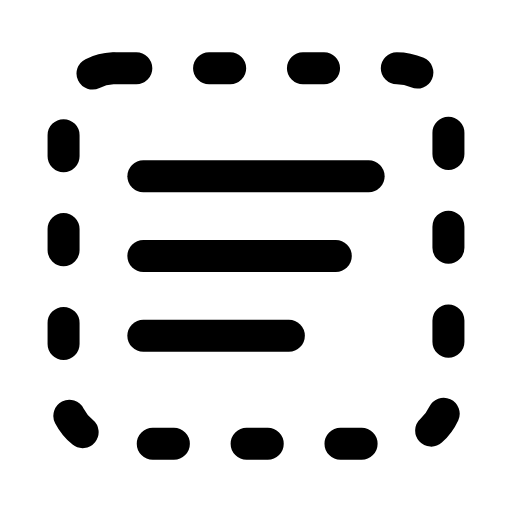
t = 0.00 s
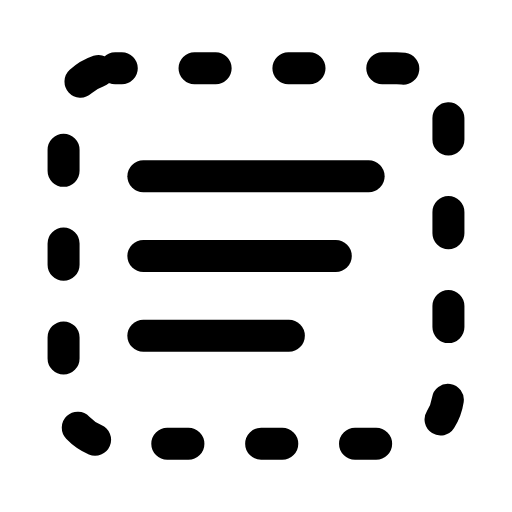
t = 0.36 s
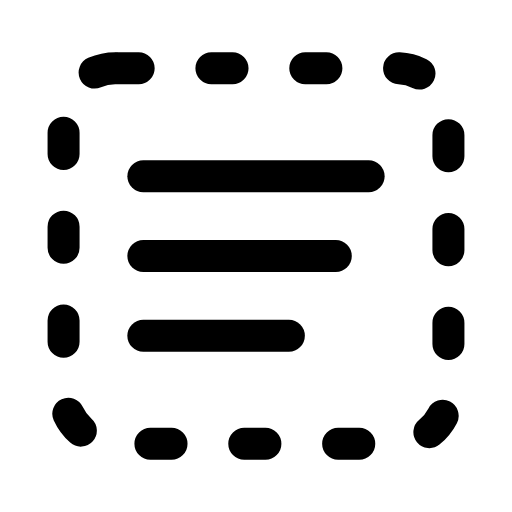
t = 0.68 s
t = 0.93 s: frame unchanged from t = 0.68 s, image omitted
t = 1.25 s: frame unchanged from t = 0.68 s, image omitted
t = 1.58 s: frame unchanged from t = 0.00 s, image omitted

The animated SVG that drew these frames (rendered in a browser with its animation timeline set to each time). Animation: 1 SMIL element (animate=1); one cycle of 1.90 s, repeats indefinitely.

<svg xmlns="http://www.w3.org/2000/svg" width="24" height="24" viewBox="0 0 24 24" fill="none"><g transform="translate(-1.2 -1.2) scale(1.1)"><rect stroke="currentColor" stroke-width="1.364" stroke-linecap="round" stroke-linejoin="round" fill="none" x="3.8" y="4" width="16.4" height="16" rx="2.2" stroke-dasharray="0.9 3.1"><animate attributeName="stroke-dashoffset" values="0;0;-4.1;-4.1;-4.1;-4.1;0;0;0" keyTimes="0;0.135;0.36;0.45;0.6;0.66;0.81;0.9;1" dur="1.9s" repeatCount="indefinite" calcMode="spline" keySplines="0.16 1 0.3 1;0.16 1 0.3 1;0.16 1 0.3 1;0.16 1 0.3 1;0.16 1 0.3 1;0.16 1 0.3 1;0.16 1 0.3 1;0.16 1 0.3 1"/></rect><line stroke="currentColor" stroke-width="1.364" stroke-linecap="round" stroke-linejoin="round" fill="none" x1="7.2" x2="16.8" y1="8.6" y2="8.6"></line><line stroke="currentColor" stroke-width="1.364" stroke-linecap="round" stroke-linejoin="round" fill="none" x1="7.2" x2="15.4" y1="12" y2="12"></line><line stroke="currentColor" stroke-width="1.364" stroke-linecap="round" stroke-linejoin="round" fill="none" x1="7.2" x2="13.4" y1="15.4" y2="15.4"></line></g></svg>
